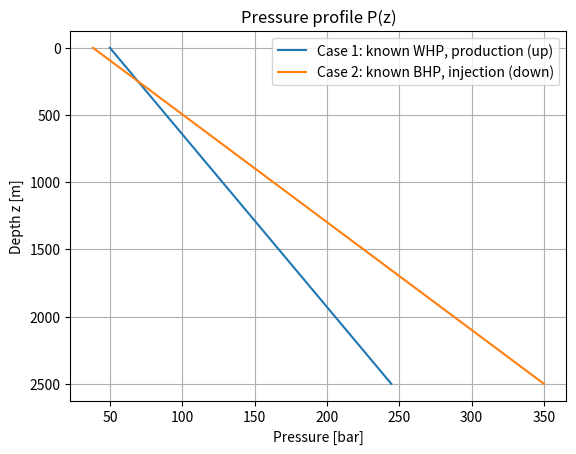
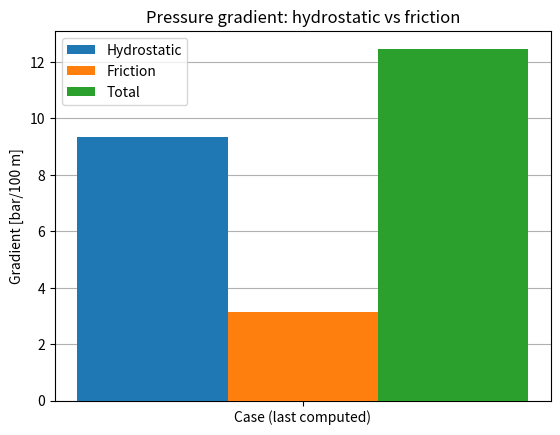

Write the Python code that produced these figures, in order.
# %%
"""
Pressure drop in a vertical well with an oil-water (liquid-liquid) mixture.
Homogeneous (no-slip) model with a single-phase friction correlation.

The script estimates the pressure drop in a vertical well when the circulating
fluid is a mixture of oil and water. The total pressure gradient dP/dz is the sum
of two terms:

    1) Hydrostatic component (weight of the fluid column).
    2) Friction component (losses against the pipe wall).

Governing equation
-------------------
    dP/dz = rho_m * g  ±  f * rho_m * v^2 / (2*D)
    friction term -> + for injection, - for production (with z pointing down)

    rho_m : mixture density [kg/m3]
    g     : gravity [m/s2]
    f     : Darcy friction factor [-]
    v     : average velocity in the pipe [m/s]
    D     : inner diameter [m]

Assumptions
-----------
- Vertical well (z positive downward).
- Steady state.
- Incompressible, constant properties (fixed rho and mu).
- Homogeneous (no-slip) model: oil and water move at the same average velocity;
  slip / separated phases are not modelled.
- Acceleration term is neglected.
- Friction is computed as an equivalent single-phase flow using Re (with effective
  properties) and a simple Darcy f.

Suitable for quick estimates and for comparing the effect of more water or more
oil on the pressure drop. It is not appropriate for clearly two-phase flow with
slip, changing flow patterns with depth, gas, or strong property variations.
"""

from __future__ import annotations

import math
from dataclasses import dataclass
from typing import Literal, Tuple, List
import matplotlib.pyplot as plt


# %%
# ---------------------------------------------------------------------------
# 1) Data structures (to group parameters)
# ---------------------------------------------------------------------------

@dataclass
class Well:
    """
    Basic well / pipe geometry.

    depth_m     : vertical depth [m]
    diameter_m  : tubing inner diameter [m]
    roughness_m : absolute roughness [m]; 0 => hydraulically smooth
    """
    depth_m: float
    diameter_m: float
    roughness_m: float = 0.0


@dataclass
class FluidProps:
    """
    Properties of the two liquid phases (oil and water), assumed constant.

    rho_oil, rho_wat : densities [kg/m3]
    mu_oil,  mu_wat  : dynamic viscosities [Pa*s]  (1 cP = 1e-3 Pa*s)
    """
    rho_oil: float
    mu_oil: float
    rho_wat: float
    mu_wat: float


# Mixing rule for viscosity, flow direction, and location of the known pressure.
MixRule = Literal["log", "linear"]
FlowDirection = Literal["down", "up"]        # down = injection, up = production (z down)
PressureRef = Literal["wellhead", "bottom"]  # where the known pressure is located

# %%
# ---------------------------------------------------------------------------
# 2) Helper functions (geometry and mixtures)
# ---------------------------------------------------------------------------


def area(diameter_m: float) -> float:
    """Cross-sectional area of a circular pipe: A = pi * D^2 / 4  [m2]."""
    return math.pi * (diameter_m ** 2) / 4.0


def mixture_from_massflows(
    m_oil: float,
    m_wat: float,
    props: FluidProps,
    mix_rule: MixRule = "log",
) -> Tuple[float, float, float, float, float]:
    """
    Compute effective mixture properties from oil and water mass flow rates.

    Steps:
        1) Convert mass flows to volumetric flows:  q = m / rho
        2) Volume fractions:  phi_oil = q_oil / (q_oil + q_wat)
        3) Mixture density (volume-weighted):
               rho_mix = phi_oil*rho_oil + phi_wat*rho_wat
        4) Mixture viscosity (two options):
               "log"    (Arrhenius, common for viscosity):
                   ln(mu_mix) = phi_oil*ln(mu_oil) + phi_wat*ln(mu_wat)
               "linear":
                   mu_mix = phi_oil*mu_oil + phi_wat*mu_wat

    Parameters
    ----------
    m_oil, m_wat : oil and water mass flow rates [kg/s]
    props        : oil/water densities and viscosities
    mix_rule     : "log" or "linear"

    Returns
    -------
    q_oil   : oil volumetric flow [m3/s]
    q_wat   : water volumetric flow [m3/s]
    phi_oil : oil volume fraction [-]
    rho_mix : effective mixture density [kg/m3]
    mu_mix  : effective mixture viscosity [Pa*s]

    Note
    ----
    The homogeneous model assumes both phases move together (no-slip). In reality
    oil and water can show slip, holdup, emulsification, etc.
    """
    # Reject non-physical inputs.
    if m_oil < 0 or m_wat < 0:
        raise ValueError("Mass flow rates must be non-negative.")
    if props.rho_oil <= 0 or props.rho_wat <= 0:
        raise ValueError("Densities must be positive.")
    if props.mu_oil <= 0 or props.mu_wat <= 0:
        raise ValueError("Viscosities must be positive.")

    # 1) Mass flow (kg/s) -> volumetric flow (m3/s)
    q_oil = m_oil / props.rho_oil
    q_wat = m_wat / props.rho_wat
    q_tot = q_oil + q_wat

    if q_tot <= 0:
        raise ValueError("Total volumetric flow is zero; there is no flow to compute.")

    # 2) Volume fractions
    phi_oil = q_oil / q_tot
    phi_wat = 1.0 - phi_oil

    # 3) Mixture density (volume-weighted average)
    rho_mix = phi_oil * props.rho_oil + phi_wat * props.rho_wat

    # 4) Mixture viscosity
    if mix_rule == "log":
        # Arrhenius-type mixing, common for viscosity.
        mu_mix = math.exp(phi_oil * math.log(props.mu_oil) + phi_wat * math.log(props.mu_wat))
    elif mix_rule == "linear":
        # Simple linear mixing.
        mu_mix = phi_oil * props.mu_oil + phi_wat * props.mu_wat
    else:
        raise ValueError("mix_rule must be 'log' or 'linear'.")

    return q_oil, q_wat, phi_oil, rho_mix, mu_mix


# ---------------------------------------------------------------------------
# 3) Friction factor (Darcy) and Reynolds number
# ---------------------------------------------------------------------------


def friction_factor_swamee_jain(Re: float, rel_rough: float) -> float:
    """
    Darcy friction factor in turbulent flow (explicit Swamee-Jain approximation).

        f = 0.25 / [ log10( e/(3.7D) + 5.74/Re^0.9 ) ]^2

    Applies mainly to turbulent flow (Re > ~5000).

    Parameters
    ----------
    Re        : Reynolds number [-], must be > 0
    rel_rough : relative roughness e/D [-], >= 0
    """
    if Re <= 0:
        raise ValueError("Re must be positive.")
    if rel_rough < 0:
        raise ValueError("Relative roughness must be non-negative.")

    term = rel_rough / 3.7 + 5.74 / (Re ** 0.9)
    return 0.25 / (math.log10(term) ** 2)


def friction_factor(Re: float, rel_rough: float) -> float:
    """
    Darcy friction factor with simple regime handling:

        laminar     : f = 64/Re              for Re < 2300
        transition  : linear blend           2300..4000
        turbulent   : Swamee-Jain            for Re > 4000

    The transition blend is not a refined model; it only provides numerical
    continuity between the laminar and turbulent branches.
    """
    if Re <= 0:
        raise ValueError("Re must be positive.")

    if Re < 2300:
        return 64.0 / Re

    if Re > 4000:
        return friction_factor_swamee_jain(Re, rel_rough)

    # Linear blend across the transition region.
    f_lam = 64.0 / 2300.0
    f_turb = friction_factor_swamee_jain(4000.0, rel_rough)
    w = (Re - 2300.0) / (4000.0 - 2300.0)
    return (1.0 - w) * f_lam + w * f_turb


# ---------------------------------------------------------------------------
# 4) Pressure gradient in a vertical well
# ---------------------------------------------------------------------------


def pressure_gradient_vertical(
    well: Well,
    q_total_m3s: float,
    rho_mix: float,
    mu_mix: float,
    g: float = 9.81,
    flow_direction: FlowDirection = "down",
) -> Tuple[float, float, float, float, float]:
    """
    Pressure gradient [Pa/m] in a vertical well.

    Coordinate convention: z positive downward, z = 0 at the wellhead.

    Magnitudes:
        dP/dz_hydro     = rho_mix * g                    (always + with z down)
        dP/dz_fric_mag  = f * rho_mix * v^2 / (2*D)      (positive magnitude)

    Friction always opposes motion. With z pointing down:
        flow_direction="down" (injection, flow toward +z):
            dP/dz_total = + rho g + dP/dz_fric_mag
        flow_direction="up"   (production, flow toward -z):
            dP/dz_total = + rho g - dP/dz_fric_mag

    Parameters
    ----------
    q_total_m3s    : total volumetric flow [m3/s], used as a magnitude (> 0)
    flow_direction : "down" or "up"

    Returns
    -------
    dPdz_total       : total gradient [Pa/m] (signed, per convention)
    dPdz_hydro       : hydrostatic gradient [Pa/m]
    dPdz_fric_signed : friction gradient [Pa/m] (signed)
    Re               : Reynolds number [-]
    f                : Darcy friction factor [-]
    """
    if q_total_m3s <= 0:
        raise ValueError("q_total_m3s must be positive (flow magnitude).")
    if rho_mix <= 0 or mu_mix <= 0:
        raise ValueError("rho_mix and mu_mix must be positive.")
    if well.diameter_m <= 0 or well.depth_m <= 0:
        raise ValueError("Well diameter and depth must be positive.")
    if flow_direction not in ("down", "up"):
        raise ValueError("flow_direction must be 'down' or 'up'.")

    # Cross-sectional area.
    A = area(well.diameter_m)

    # Average velocity (magnitude).
    v = q_total_m3s / A

    # Reynolds number (equivalent mixture).
    Re = rho_mix * v * well.diameter_m / mu_mix

    # Relative roughness e/D.
    rel_rough = (well.roughness_m / well.diameter_m) if well.roughness_m > 0 else 0.0

    # Darcy friction factor.
    f = friction_factor(Re, rel_rough)

    # Hydrostatic component (always positive with z down).
    dPdz_h = rho_mix * g

    # Friction magnitude (positive).
    dPdz_f_mag = f * rho_mix * v * v / (2.0 * well.diameter_m)

    # Sign from the flow direction.
    sign = +1.0 if flow_direction == "down" else -1.0
    dPdz_f_signed = sign * dPdz_f_mag

    # Total gradient for P(z) with z positive downward.
    dPdz_total = dPdz_h + dPdz_f_signed

    return dPdz_total, dPdz_h, dPdz_f_signed, Re, f


# ---------------------------------------------------------------------------
# 5) Total pressure drop over the full depth
# ---------------------------------------------------------------------------


def pressure_drop(
    well: Well,
    m_oil: float,
    m_wat: float,
    props: FluidProps,
    mix_rule: MixRule = "log",
    g: float = 9.81,
    flow_direction: FlowDirection = "down",
) -> dict:

    q_oil, q_wat, phi_oil, rho_mix, mu_mix = mixture_from_massflows(
        m_oil, m_wat, props, mix_rule=mix_rule
    )
    q_total = q_oil + q_wat

    dPdz_total, dPdz_h, dPdz_f_signed, Re, f = pressure_gradient_vertical(
        well, q_total, rho_mix, mu_mix, g=g, flow_direction=flow_direction
    )

    dP_total = dPdz_total * well.depth_m
    dP_h = dPdz_h * well.depth_m
    dP_f = dPdz_f_signed * well.depth_m

    return {
        "mix_rule": mix_rule,
        "flow_direction": flow_direction,
        "q_oil_m3s": q_oil,
        "q_wat_m3s": q_wat,
        "q_total_m3s": q_total,
        "phi_oil": phi_oil,
        "rho_mix_kgm3": rho_mix,
        "mu_mix_Pas": mu_mix,
        "velocity_ms": q_total / area(well.diameter_m),
        "Re": Re,
        "friction_factor_Darcy": f,
        "dPdz_total_Pam": dPdz_total,
        "dPdz_hydro_Pam": dPdz_h,
        "dPdz_fric_Pam": dPdz_f_signed,
        "deltaP_total_bar": dP_total / 1e5,
        "deltaP_hydro_bar": dP_h / 1e5,
        "deltaP_fric_bar": dP_f / 1e5,
    }


# ---------------------------------------------------------------------------
# 6) Pressure profile P(z) (discretised)
# ---------------------------------------------------------------------------


def pressure_profile(
    well: Well,
    p_ref_bar: float,
    p_ref_at: PressureRef,
    m_oil: float,
    m_wat: float,
    props: FluidProps,
    mix_rule: MixRule = "log",
    n_steps: int = 50,
    g: float = 9.81,
    flow_direction: FlowDirection = "down",
) -> List[Tuple[float, float]]:
    """
    Pressure profile P(z) for a vertical well, assuming a constant gradient.

    Convention:
        z = 0 at the wellhead, z positive downward, z = H (= well.depth_m) at the
        bottomhole.

    Reference pressure:
        p_ref_at="wellhead":  P(0) = p_ref_bar   (WHP)
        p_ref_at="bottom":    P(H) = p_ref_bar   (BHP)

    General form:
        P(z) = P(z_ref) + (dP/dz) * (z - z_ref)
        with z_ref = 0 (wellhead) or z_ref = H (bottom).

    With z pointing down the hydrostatic term is +rho*g and the friction term
    changes sign with flow_direction:
        "down": dP/dz = +rho*g + friction
        "up"  : dP/dz = +rho*g - friction
    """
    if p_ref_at not in ("wellhead", "bottom"):
        raise ValueError("p_ref_at must be 'wellhead' or 'bottom'.")
    if n_steps <= 0:
        raise ValueError("n_steps must be a positive integer.")

    result = pressure_drop(
        well, m_oil, m_wat, props,
        mix_rule=mix_rule, g=g, flow_direction=flow_direction
    )
    dPdz = result["dPdz_total_Pam"]  # Pa/m

    H = well.depth_m
    z_ref = 0.0 if p_ref_at == "wellhead" else H

    profile: List[Tuple[float, float]] = []
    for i in range(n_steps + 1):
        z = H * i / n_steps
        p_bar = p_ref_bar + (dPdz * (z - z_ref)) / 1e5
        profile.append((z, p_bar))

    return profile


def pressure_at_wellhead_or_bottom(
    well: Well,
    p_ref_bar: float,
    p_ref_at: PressureRef,
    m_oil: float,
    m_wat: float,
    props: FluidProps,
    mix_rule: MixRule = "log",
    g: float = 9.81,
    flow_direction: FlowDirection = "down",
) -> dict:
    """
    Return WHP and BHP from a single known pressure (at the wellhead or bottom).
    Useful for a quick report without discretising a full profile.
    """
    if p_ref_at not in ("wellhead", "bottom"):
        raise ValueError("p_ref_at must be 'wellhead' or 'bottom'.")

    result = pressure_drop(
        well, m_oil, m_wat, props,
        mix_rule=mix_rule, g=g, flow_direction=flow_direction
    )
    dPdz = result["dPdz_total_Pam"]
    H = well.depth_m

    if p_ref_at == "wellhead":
        WHP = p_ref_bar
        BHP = p_ref_bar + (dPdz * H) / 1e5
    elif p_ref_at == "bottom":
        BHP = p_ref_bar
        WHP = p_ref_bar - (dPdz * H) / 1e5
    else:
        raise ValueError("p_ref_at must be 'wellhead' or 'bottom'.")

    return {
        **result,
        "WHP_bar": WHP,
        "BHP_bar": BHP,
    }


# %%
# ===========================================================================
# Example 1: known wellhead pressure (WHP), upward flow (production)
# ===========================================================================
if __name__ == "__main__":

    # Well geometry
    well = Well(
        depth_m=2500.0,
        diameter_m=0.0762,
        roughness_m=1e-5,
    )

    # Fluid properties
    props = FluidProps(
        rho_oil=800.0,   # kg/m3
        mu_oil=3e-3,     # Pa*s (3 cP)
        rho_wat=1000.0,  # kg/m3
        mu_wat=0.7e-3,   # Pa*s (0.7 cP)
    )

    # Operating conditions
    flow_direction = "up"   # "up" = production
    p_ref_bar = 50.0        # known WHP
    p_ref_at = "wellhead"

    m_oil = 5.0   # kg/s
    m_wat = 10.0  # kg/s

    # WHP / BHP
    summary = pressure_at_wellhead_or_bottom(
        well=well,
        p_ref_bar=p_ref_bar,
        p_ref_at=p_ref_at,
        m_oil=m_oil,
        m_wat=m_wat,
        props=props,
        mix_rule="log",
        flow_direction=flow_direction,
    )

    print("\n=== CASE: KNOWN WELLHEAD PRESSURE (WHP) ===")
    print(f"Flow direction : {summary['flow_direction']}")
    print(f"WHP = {summary['WHP_bar']:.2f} bar")
    print(f"BHP = {summary['BHP_bar']:.2f} bar")
    print(f"dP total = {summary['deltaP_total_bar']:.2f} bar")
    print(f"dP hydro = {summary['deltaP_hydro_bar']:.2f} bar")
    print(f"dP fric  = {summary['deltaP_fric_bar']:.2f} bar")

    # Pressure profile
    prof = pressure_profile(
        well=well,
        p_ref_bar=p_ref_bar,
        p_ref_at=p_ref_at,
        m_oil=m_oil,
        m_wat=m_wat,
        props=props,
        mix_rule="log",
        n_steps=10,
        flow_direction=flow_direction,
    )

    print("\nPressure profile (z [m], P [bar]):")
    for z, p in prof:
        print(f"{z:7.1f} m : {p:8.2f} bar")


# %%
# ===========================================================================
# Example 2: known bottomhole pressure (BHP), downward flow (injection)
# ===========================================================================
if __name__ == "__main__":

    # Well geometry
    well = Well(
        depth_m=2500.0,
        diameter_m=0.0762,
        roughness_m=1e-5,
    )

    # Fluid properties
    props = FluidProps(
        rho_oil=800.0,   # kg/m3
        mu_oil=3e-3,     # Pa*s (3 cP)
        rho_wat=1000.0,  # kg/m3
        mu_wat=0.7e-3,   # Pa*s (0.7 cP)
    )

    # Operating conditions
    flow_direction = "down"  # "down" = injection
    p_ref_bar = 350.0        # known BHP
    p_ref_at = "bottom"

    m_oil = 5.0   # kg/s
    m_wat = 20.0  # kg/s

    # WHP / BHP
    summary = pressure_at_wellhead_or_bottom(
        well=well,
        p_ref_bar=p_ref_bar,
        p_ref_at=p_ref_at,
        m_oil=m_oil,
        m_wat=m_wat,
        props=props,
        mix_rule="log",
        flow_direction=flow_direction,
    )

    print("\n=== CASE: KNOWN BOTTOMHOLE PRESSURE (BHP) ===")
    print(f"Flow direction : {summary['flow_direction']}")
    print(f"BHP = {summary['BHP_bar']:.2f} bar")
    print(f"WHP = {summary['WHP_bar']:.2f} bar")
    print(f"dP total = {summary['deltaP_total_bar']:.2f} bar")
    print(f"dP hydro = {summary['deltaP_hydro_bar']:.2f} bar")
    print(f"dP fric  = {summary['deltaP_fric_bar']:.2f} bar")

    # Pressure profile
    prof2 = pressure_profile(
        well=well,
        p_ref_bar=p_ref_bar,
        p_ref_at=p_ref_at,
        m_oil=m_oil,
        m_wat=m_wat,
        props=props,
        mix_rule="log",
        n_steps=10,
        flow_direction=flow_direction,
    )

    print("\nPressure profile (z [m], P [bar]):")
    for z, p in prof2:
        print(f"{z:7.1f} m : {p:8.2f} bar")


# %%
# --- Plot 1: pressure profile P(z) ---
# Case 1 (production) is stored in "prof"; case 2 (injection) in "prof2".
z1 = [z for z, _ in prof]
p1 = [p for _, p in prof]

z2 = [z for z, _ in prof2]
p2 = [p for _, p in prof2]

plt.figure()
plt.plot(p1, z1, label="Case 1: known WHP, production (up)")
plt.plot(p2, z2, label="Case 2: known BHP, injection (down)")
plt.gca().invert_yaxis()  # depth increases downward
plt.xlabel("Pressure [bar]")
plt.ylabel("Depth z [m]")
plt.title("Pressure profile P(z)")
plt.legend()
plt.grid(True)
plt.show()


# %%
# --- Plot 2: gradient decomposition (hydrostatic vs friction) ---
# Uses "summary" from the last computed case (case 2 above).

def pam_to_bar_per_100m(x_pam: float) -> float:
    return x_pam * 100.0 / 1e5  # Pa/m -> bar/100m

labels = ["Case (last computed)"]

hydro = [pam_to_bar_per_100m(summary["dPdz_hydro_Pam"])]
fric = [pam_to_bar_per_100m(summary["dPdz_fric_Pam"])]
total = [pam_to_bar_per_100m(summary["dPdz_total_Pam"])]

x = list(range(len(labels)))
w = 0.25

plt.figure()
plt.bar([i - w for i in x], hydro, width=w, label="Hydrostatic", zorder=3)
plt.bar(x, fric, width=w, label="Friction", zorder=3)
plt.bar([i + w for i in x], total, width=w, label="Total", zorder=3)
plt.xticks(x, labels)
plt.ylabel("Gradient [bar/100 m]")
plt.title("Pressure gradient: hydrostatic vs friction")
plt.grid(True, axis="y", zorder=0)
plt.legend()
plt.show()
